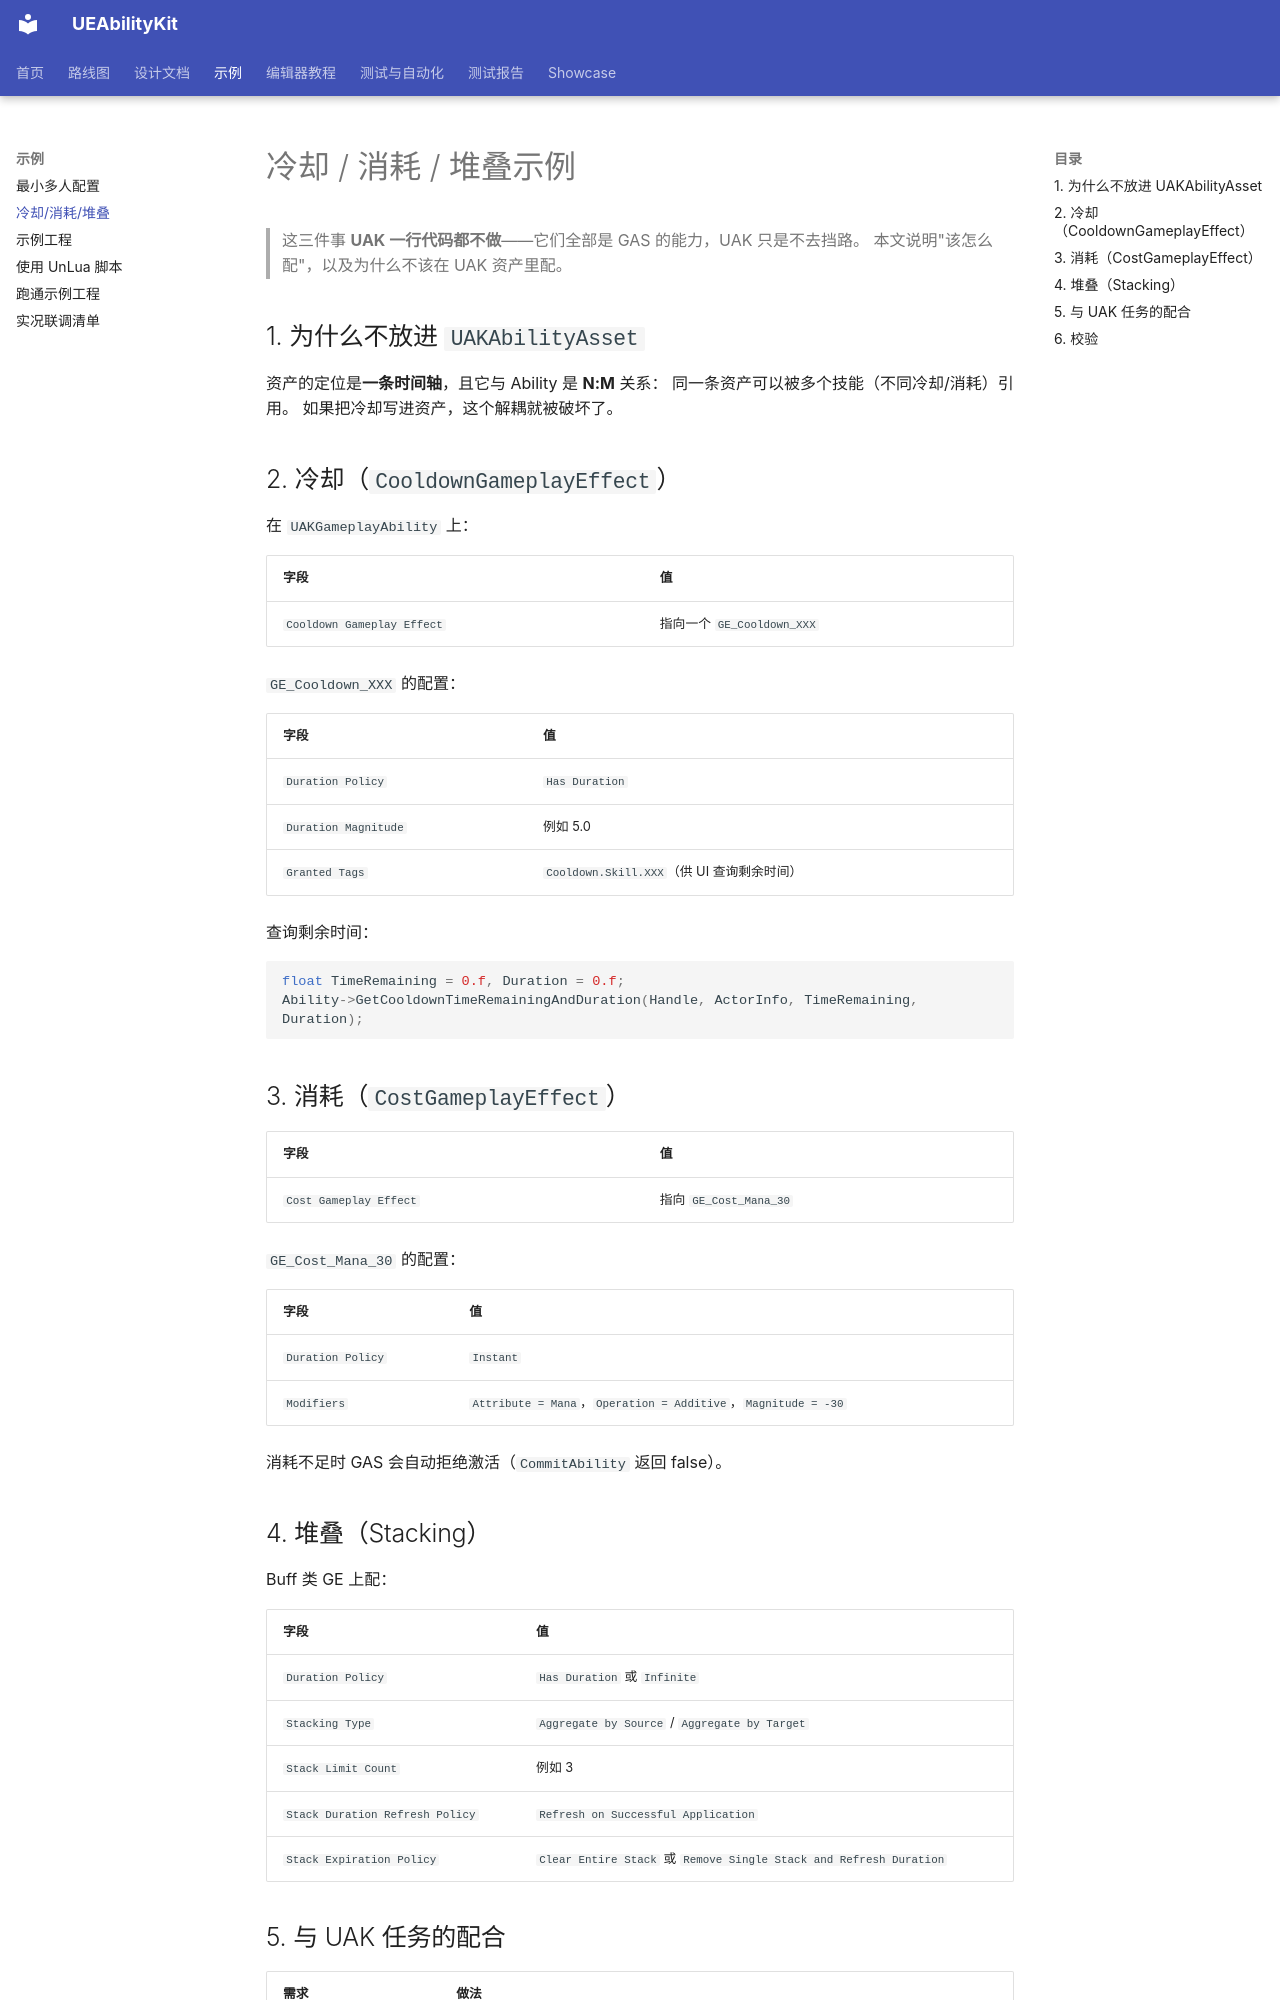

repository: HUSTJJD/UEAbilityKit · page: examples/02-cooldown-cost-stacking/index.html · generator: mkdocs

# 冷却 / 消耗 / 堆叠示例

> 这三件事 **UAK 一行代码都不做**——它们全部是 GAS 的能力，UAK 只是不去挡路。
> 本文说明"该怎么配"，以及为什么不该在 UAK 资产里配。

## 1. 为什么不放进 `UAKAbilityAsset`

资产的定位是**一条时间轴**，且它与 Ability 是 **N:M** 关系：
同一条资产可以被多个技能（不同冷却/消耗）引用。
如果把冷却写进资产，这个解耦就被破坏了。

## 2. 冷却（`CooldownGameplayEffect`）

在 `UAKGameplayAbility` 上：

| 字段 | 值 |
|---|---|
| `Cooldown Gameplay Effect` | 指向一个 `GE_Cooldown_XXX` |

`GE_Cooldown_XXX` 的配置：

| 字段 | 值 |
|---|---|
| `Duration Policy` | `Has Duration` |
| `Duration Magnitude` | 例如 5.0 |
| `Granted Tags` | `Cooldown.Skill.XXX`（供 UI 查询剩余时间） |

查询剩余时间：

```cpp
float TimeRemaining = 0.f, Duration = 0.f;
Ability->GetCooldownTimeRemainingAndDuration(Handle, ActorInfo, TimeRemaining, Duration);
```

## 3. 消耗（`CostGameplayEffect`）

| 字段 | 值 |
|---|---|
| `Cost Gameplay Effect` | 指向 `GE_Cost_Mana_30` |

`GE_Cost_Mana_30` 的配置：

| 字段 | 值 |
|---|---|
| `Duration Policy` | `Instant` |
| `Modifiers` | `Attribute = Mana`，`Operation = Additive`，`Magnitude = -30` |

消耗不足时 GAS 会自动拒绝激活（`CommitAbility` 返回 false）。

## 4. 堆叠（Stacking）

Buff 类 GE 上配：

| 字段 | 值 |
|---|---|
| `Duration Policy` | `Has Duration` 或 `Infinite` |
| `Stacking Type` | `Aggregate by Source` / `Aggregate by Target` |
| `Stack Limit Count` | 例如 3 |
| `Stack Duration Refresh Policy` | `Refresh on Successful Application` |
| `Stack Expiration Policy` | `Clear Entire Stack` 或 `Remove Single Stack and Refresh Duration` |
